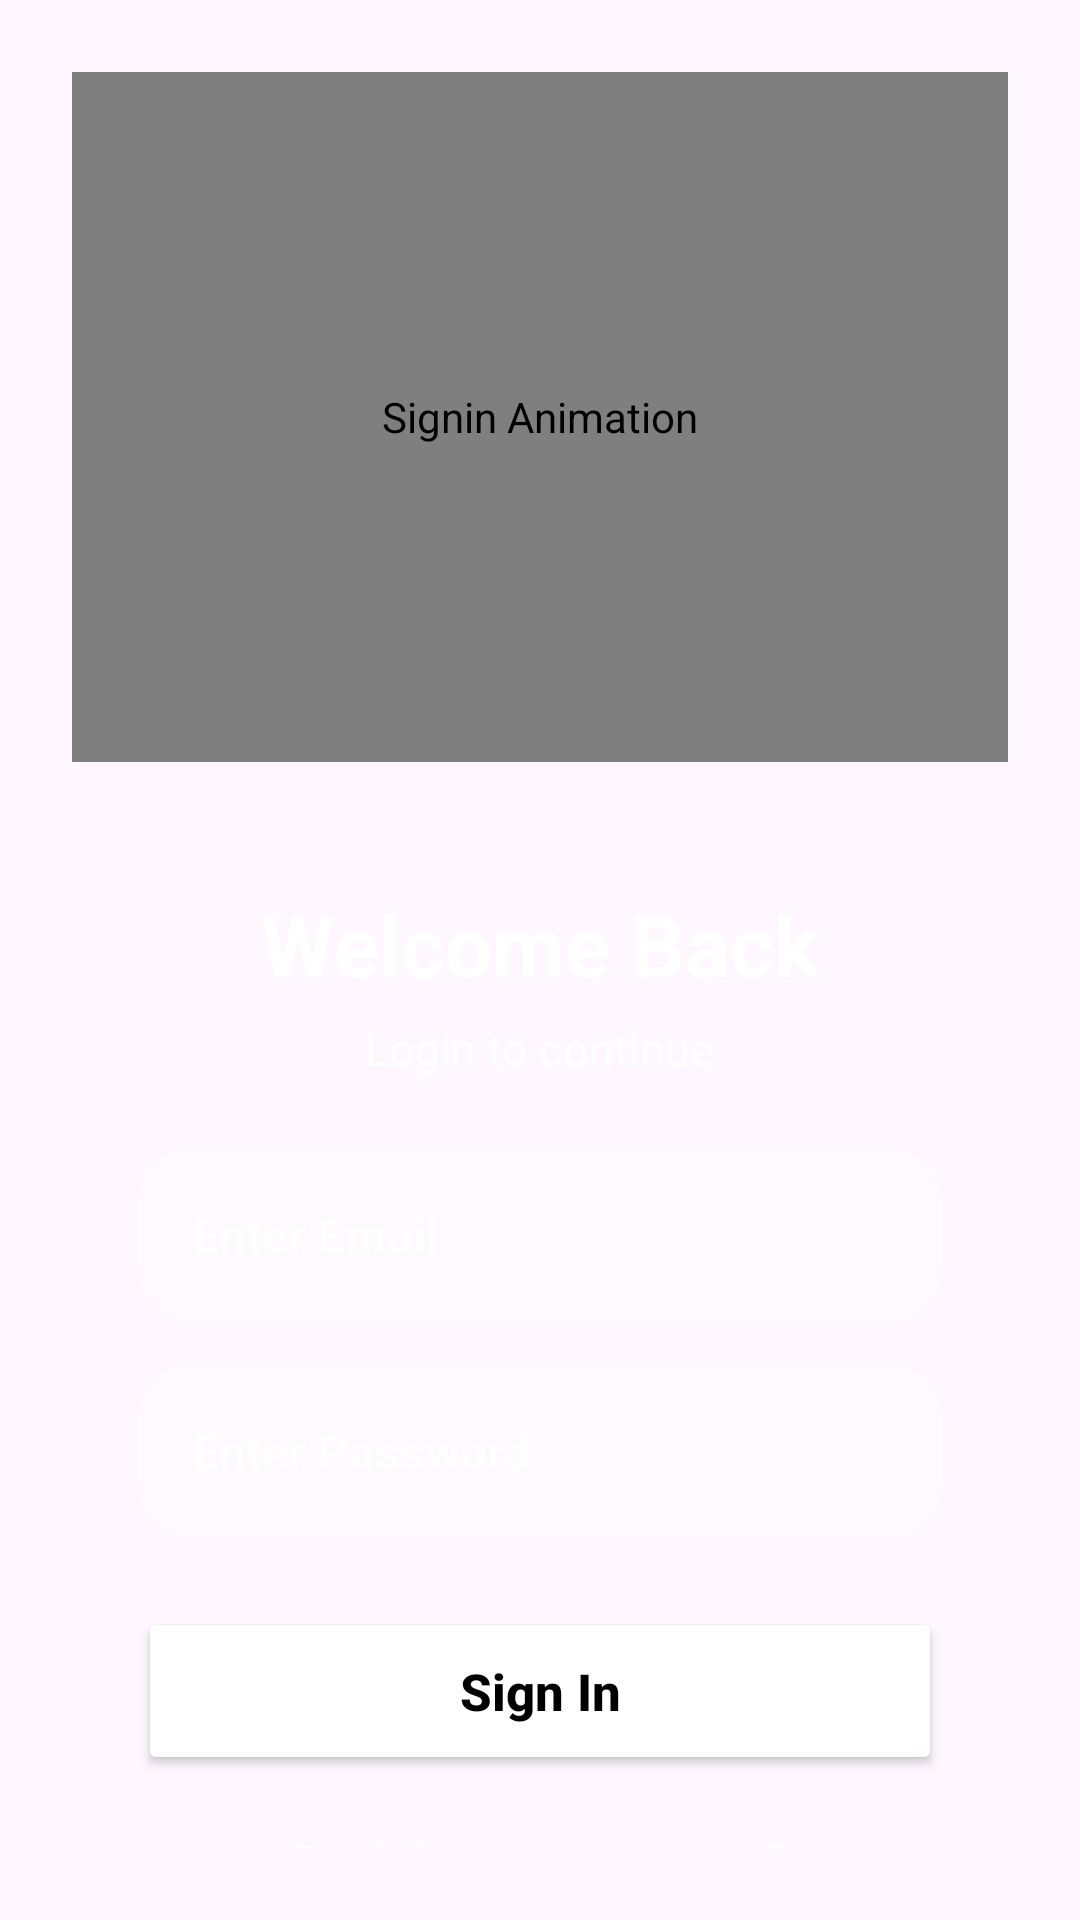

Produce the Android XML layout that renders to this screen, including the resource entries it uses.
<!-- AndroidManifest.xml: application theme Theme.Blinklit -->
<!-- res/layout/activity_signin.xml -->
<?xml version="1.0" encoding="utf-8"?>
<androidx.constraintlayout.widget.ConstraintLayout
    xmlns:android="http://schemas.android.com/apk/res/android"
    xmlns:app="http://schemas.android.com/apk/res-auto"
    xmlns:tools="http://schemas.android.com/tools"
    android:id="@+id/main2"
    android:layout_width="match_parent"
    android:layout_height="match_parent"
    android:background="@drawable/stars"
    android:padding="24dp">

    
    <com.airbnb.lottie.LottieAnimationView
        android:id="@+id/animation_view"
        android:layout_width="0dp"
        android:layout_height="230dp"
        android:contentDescription="Signin Animation"
        app:layout_constraintTop_toTopOf="parent"
        app:layout_constraintStart_toStartOf="parent"
        app:layout_constraintEnd_toEndOf="parent"
        app:lottie_autoPlay="true"
        app:lottie_loop="true"
        app:lottie_rawRes="@raw/delivery" />

    
    <LinearLayout
        android:id="@+id/loginCard"
        android:layout_width="0dp"
        android:layout_height="wrap_content"
        android:layout_marginTop="20dp"
        android:orientation="vertical"
        android:gravity="center"
        android:padding="22dp"
        android:background="@drawable/login_card_bg"
        app:layout_constraintTop_toBottomOf="@id/animation_view"
        app:layout_constraintStart_toStartOf="parent"
        app:layout_constraintEnd_toEndOf="parent">

        <TextView
            android:id="@+id/loginTitle"
            android:layout_width="wrap_content"
            android:layout_height="wrap_content"
            android:text="Welcome Back"
            android:textColor="@color/white"
            android:textSize="28sp"
            android:textStyle="bold"
            android:layout_marginBottom="6dp" />

        <TextView
            android:id="@+id/loginSubtitle"
            android:layout_width="wrap_content"
            android:layout_height="wrap_content"
            android:text="Login to continue"
            android:textColor="#DDFFFFFF"
            android:textSize="15sp"
            android:layout_marginBottom="24dp" />

        <EditText
            android:id="@+id/enemail2"
            android:layout_width="match_parent"
            android:layout_height="56dp"
            android:background="@drawable/input_bg"
            android:gravity="center_vertical"
            android:hint="Enter Email"
            android:inputType="textEmailAddress"
            android:paddingStart="18dp"
            android:paddingEnd="18dp"
            android:textColor="@color/yellow"
            android:textColorHint="#CCFFFFFF"
            android:textSize="16sp"
            android:textStyle="bold"
            android:singleLine="true" />

        <EditText
            android:id="@+id/enpass2"
            android:layout_width="match_parent"
            android:layout_height="56dp"
            android:layout_marginTop="16dp"
            android:background="@drawable/input_bg"
            android:gravity="center_vertical"
            android:hint="Enter Password"
            android:inputType="textPassword"
            android:paddingStart="18dp"
            android:paddingEnd="18dp"
            android:textColor="@color/yellow"
            android:textColorHint="#CCFFFFFF"
            android:textSize="16sp"
            android:textStyle="bold"
            android:singleLine="true" />

        <Button
            android:id="@+id/signin"
            android:layout_width="match_parent"
            android:layout_height="56dp"
            android:layout_marginTop="24dp"
            android:backgroundTint="#FFFFFF"
            android:text="Sign In"
            android:textAllCaps="false"
            android:textColor="@color/black"
            android:textSize="17sp"
            android:textStyle="bold" />

        <TextView
            android:id="@+id/dontaccount"
            android:layout_width="wrap_content"
            android:layout_height="wrap_content"
            android:layout_marginTop="18dp"
            android:text="Don't have an account?"
            android:textColor="@color/white"
            android:textSize="16sp"
            android:textStyle="bold" />

    </LinearLayout>

    
    <com.airbnb.lottie.LottieAnimationView
        android:id="@+id/loadingFood"
        android:layout_width="180dp"
        android:layout_height="180dp"
        android:contentDescription="Loading Animation"
        android:visibility="gone"
        app:layout_constraintTop_toTopOf="parent"
        app:layout_constraintBottom_toBottomOf="parent"
        app:layout_constraintStart_toStartOf="parent"
        app:layout_constraintEnd_toEndOf="parent"
        app:lottie_autoPlay="true"
        app:lottie_loop="true"
        app:lottie_rawRes="@raw/load" />

</androidx.constraintlayout.widget.ConstraintLayout>
<!-- resources referenced by this layout -->
<resources>
  <color name="black">#FF000000</color>
  <color name="white">#FFFFFFFF</color>
  <color name="yellow">#FFC107</color>
  <!-- drawable input_bg (drawable) -->
  <?xml version="1.0" encoding="utf-8"?>
  <shape xmlns:android="http://schemas.android.com/apk/res/android">
  
      <solid android:color="#22FFFFFF" />
  
      <corners android:radius="16dp" />
  
      <stroke
          android:width="1dp"
          android:color="#66FFFFFF" />
  
  </shape>
  <style name="Theme.Blinklit" parent="Base.Theme.Blinklit" />
  <style name="Base.Theme.Blinklit" parent="Theme.Material3.DayNight.NoActionBar">
          
          
      </style>
</resources>
